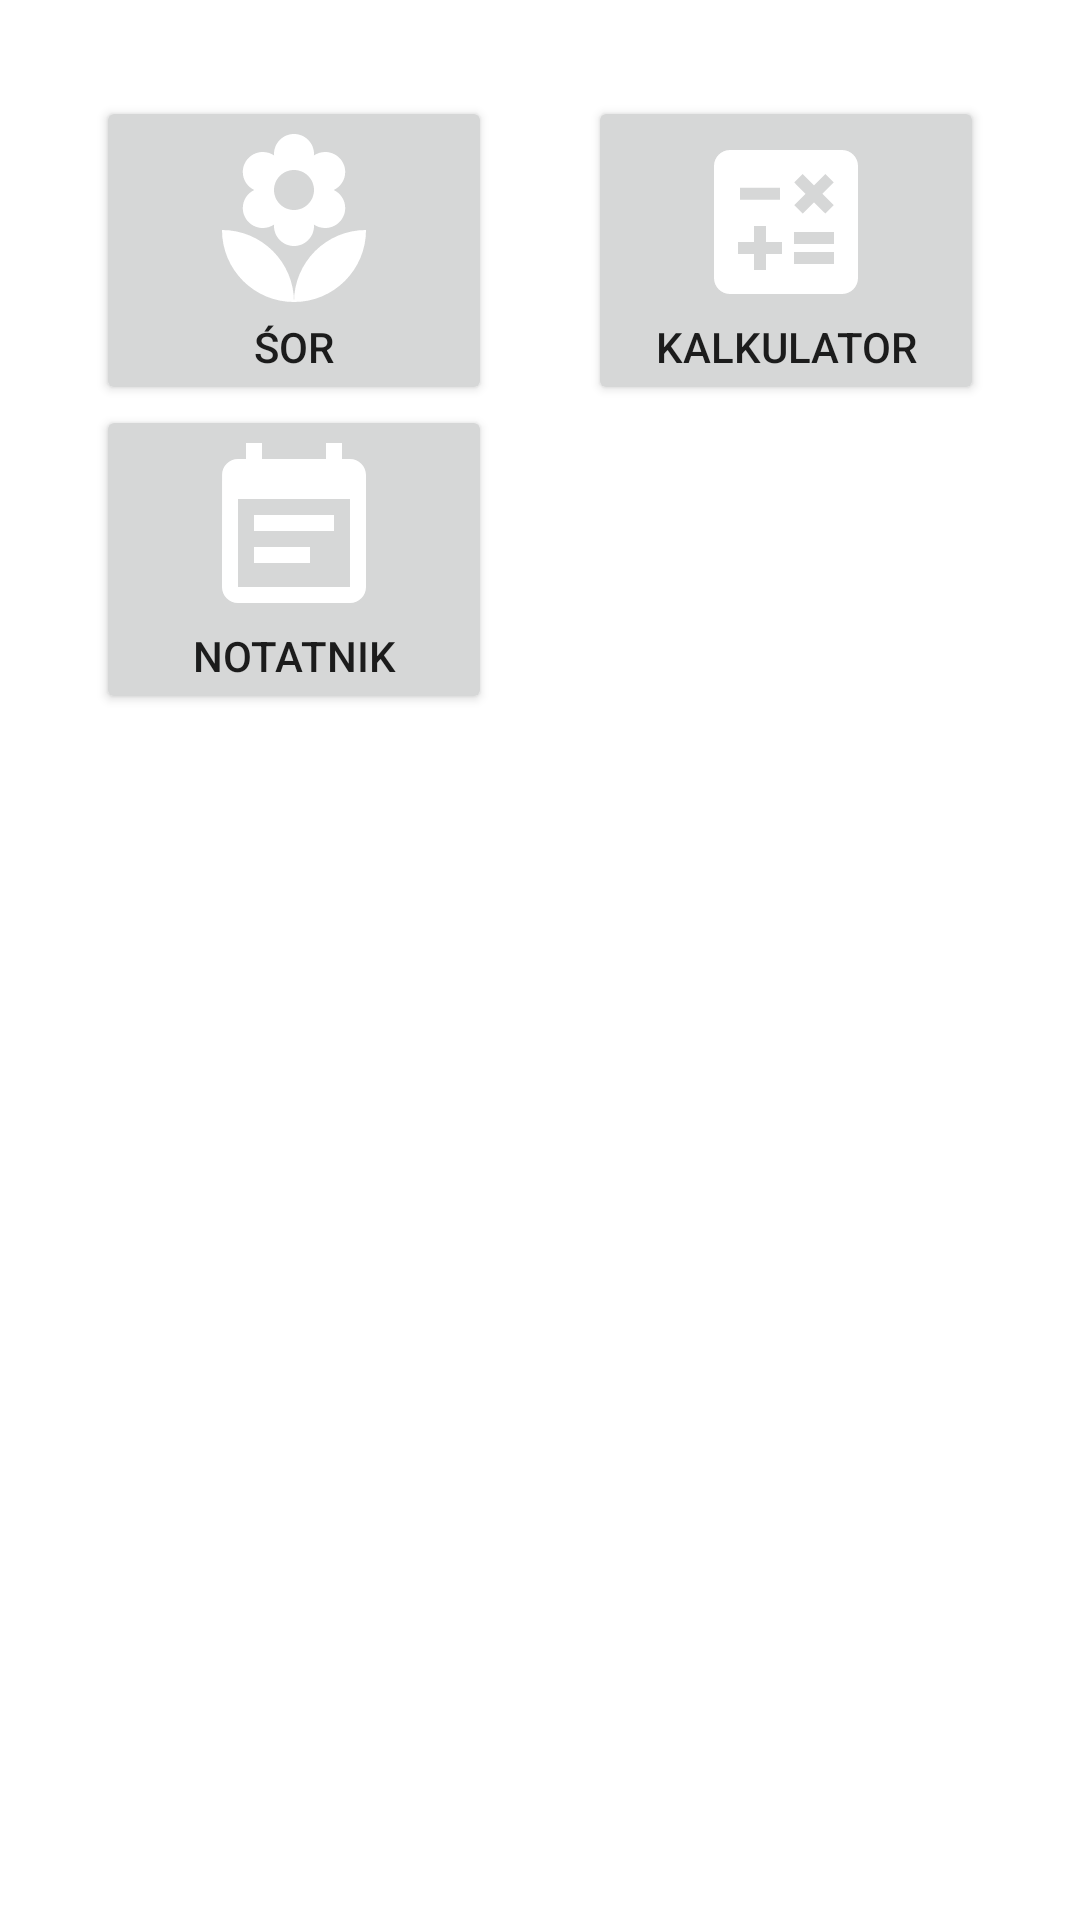

Produce the Android XML layout that renders to this screen, including the resource entries it uses.
<!-- AndroidManifest.xml: application theme Theme.AgroPomoc -->
<!-- res/layout/activity_main.xml -->
<?xml version="1.0" encoding="utf-8"?>
<androidx.constraintlayout.widget.ConstraintLayout xmlns:android="http://schemas.android.com/apk/res/android"
    xmlns:app="http://schemas.android.com/apk/res-auto"
    xmlns:tools="http://schemas.android.com/tools"
    android:layout_width="match_parent"
    android:layout_height="match_parent"
    android:padding="32dp"
    tools:context=".MainActivity">

    <Button
        android:id="@+id/button_sor"
        android:layout_width="0dp"
        android:layout_height="wrap_content"
        android:drawableTop="@drawable/ic_sor"
        android:text="@string/button_sor"
        app:layout_constraintEnd_toStartOf="@+id/button_calculator"
        app:layout_constraintHorizontal_bias="0.5"
        app:layout_constraintStart_toStartOf="parent"
        app:layout_constraintTop_toTopOf="parent"
        android:onClick="onClickSorButton"/>

    <Button
        android:id="@+id/button_calculator"
        android:layout_width="0dp"
        android:layout_height="wrap_content"
        android:layout_marginStart="32dp"
        android:drawableTop="@drawable/ic_calculator"
        android:text="@string/button_calculator"
        app:layout_constraintEnd_toEndOf="parent"
        app:layout_constraintHorizontal_bias="0.5"
        app:layout_constraintStart_toEndOf="@+id/button_sor"
        app:layout_constraintTop_toTopOf="parent"
        android:onClick="onClickCalculatorButton"/>

    <Button
        android:id="@+id/button_notes"
        android:layout_width="0dp"
        android:layout_height="wrap_content"
        android:drawableTop="@drawable/ic_notes"
        android:onClick="onCLickNotesButton"
        android:text="@string/button_notes"
        app:layout_constraintEnd_toEndOf="@+id/button_sor"
        app:layout_constraintHorizontal_bias="0.5"
        app:layout_constraintStart_toStartOf="parent"
        app:layout_constraintTop_toBottomOf="@+id/button_sor" />


</androidx.constraintlayout.widget.ConstraintLayout>
<!-- resources referenced by this layout -->
<resources>
  <!-- drawable ic_calculator (drawable) -->
  <vector android:height="64dp" android:tint="#FFFFFF"
      android:viewportHeight="24" android:viewportWidth="24"
      android:width="64dp" xmlns:android="http://schemas.android.com/apk/res/android">
      <path android:fillColor="@android:color/white" android:pathData="M19,3H5C3.9,3 3,3.9 3,5v14c0,1.1 0.9,2 2,2h14c1.1,0 2,-0.9 2,-2V5C21,3.9 20.1,3 19,3zM13.03,7.06L14.09,6l1.41,1.41L16.91,6l1.06,1.06l-1.41,1.41l1.41,1.41l-1.06,1.06L15.5,9.54l-1.41,1.41l-1.06,-1.06l1.41,-1.41L13.03,7.06zM6.25,7.72h5v1.5h-5V7.72zM11.5,16h-2v2H8v-2H6v-1.5h2v-2h1.5v2h2V16zM18,17.25h-5v-1.5h5V17.25zM18,14.75h-5v-1.5h5V14.75z"/>
  </vector>
  <!-- drawable ic_notes (drawable) -->
  <vector android:autoMirrored="true" android:height="64dp"
      android:tint="#FFFFFF" android:viewportHeight="24"
      android:viewportWidth="24" android:width="64dp" xmlns:android="http://schemas.android.com/apk/res/android">
      <path android:fillColor="@android:color/white" android:pathData="M17,10L7,10v2h10v-2zM19,3h-1L18,1h-2v2L8,3L8,1L6,1v2L5,3c-1.11,0 -1.99,0.9 -1.99,2L3,19c0,1.1 0.89,2 2,2h14c1.1,0 2,-0.9 2,-2L21,5c0,-1.1 -0.9,-2 -2,-2zM19,19L5,19L5,8h14v11zM14,14L7,14v2h7v-2z"/>
  </vector>
  <!-- drawable ic_sor (drawable) -->
  <vector android:height="64dp" android:tint="#FFFFFF"
      android:viewportHeight="24" android:viewportWidth="24"
      android:width="64dp" xmlns:android="http://schemas.android.com/apk/res/android">
      <path android:fillColor="@android:color/white" android:pathData="M12,22c4.97,0 9,-4.03 9,-9 -4.97,0 -9,4.03 -9,9zM5.6,10.25c0,1.38 1.12,2.5 2.5,2.5 0.53,0 1.01,-0.16 1.42,-0.44l-0.02,0.19c0,1.38 1.12,2.5 2.5,2.5s2.5,-1.12 2.5,-2.5l-0.02,-0.19c0.4,0.28 0.89,0.44 1.42,0.44 1.38,0 2.5,-1.12 2.5,-2.5 0,-1 -0.59,-1.85 -1.43,-2.25 0.84,-0.4 1.43,-1.25 1.43,-2.25 0,-1.38 -1.12,-2.5 -2.5,-2.5 -0.53,0 -1.01,0.16 -1.42,0.44l0.02,-0.19C14.5,2.12 13.38,1 12,1S9.5,2.12 9.5,3.5l0.02,0.19c-0.4,-0.28 -0.89,-0.44 -1.42,-0.44 -1.38,0 -2.5,1.12 -2.5,2.5 0,1 0.59,1.85 1.43,2.25 -0.84,0.4 -1.43,1.25 -1.43,2.25zM12,5.5c1.38,0 2.5,1.12 2.5,2.5s-1.12,2.5 -2.5,2.5S9.5,9.38 9.5,8s1.12,-2.5 2.5,-2.5zM3,13c0,4.97 4.03,9 9,9 0,-4.97 -4.03,-9 -9,-9z"/>
  </vector>
  <string name="button_calculator">Kalkulator</string>
  <string name="button_notes">Notatnik</string>
  <string name="button_sor">ŚOR</string>
  <style name="Theme.AgroPomoc" parent="Theme.MaterialComponents.DayNight.DarkActionBar">
          
          <item name="colorPrimary">@color/teal_700</item>
          <item name="colorPrimaryVariant">@color/teal_900</item>
          <item name="colorOnPrimary">@color/white</item>
          
          <item name="colorSecondary">@color/amber_700</item>
          <item name="colorSecondaryVariant">@color/amber_900</item>
          <item name="colorOnSecondary">@color/black</item>
          
          <item name="android:statusBarColor" tools:targetApi="l">?attr/colorPrimaryVariant</item>
          
      </style>
  <color name="teal_700">#FF00796B</color>
  <color name="teal_900">#FF004C40</color>
  <color name="white">#FFFFFFFF</color>
  <color name="amber_700">#FFFFA000</color>
  <color name="amber_900">#FFC67100</color>
  <color name="black">#FF000000</color>
</resources>
